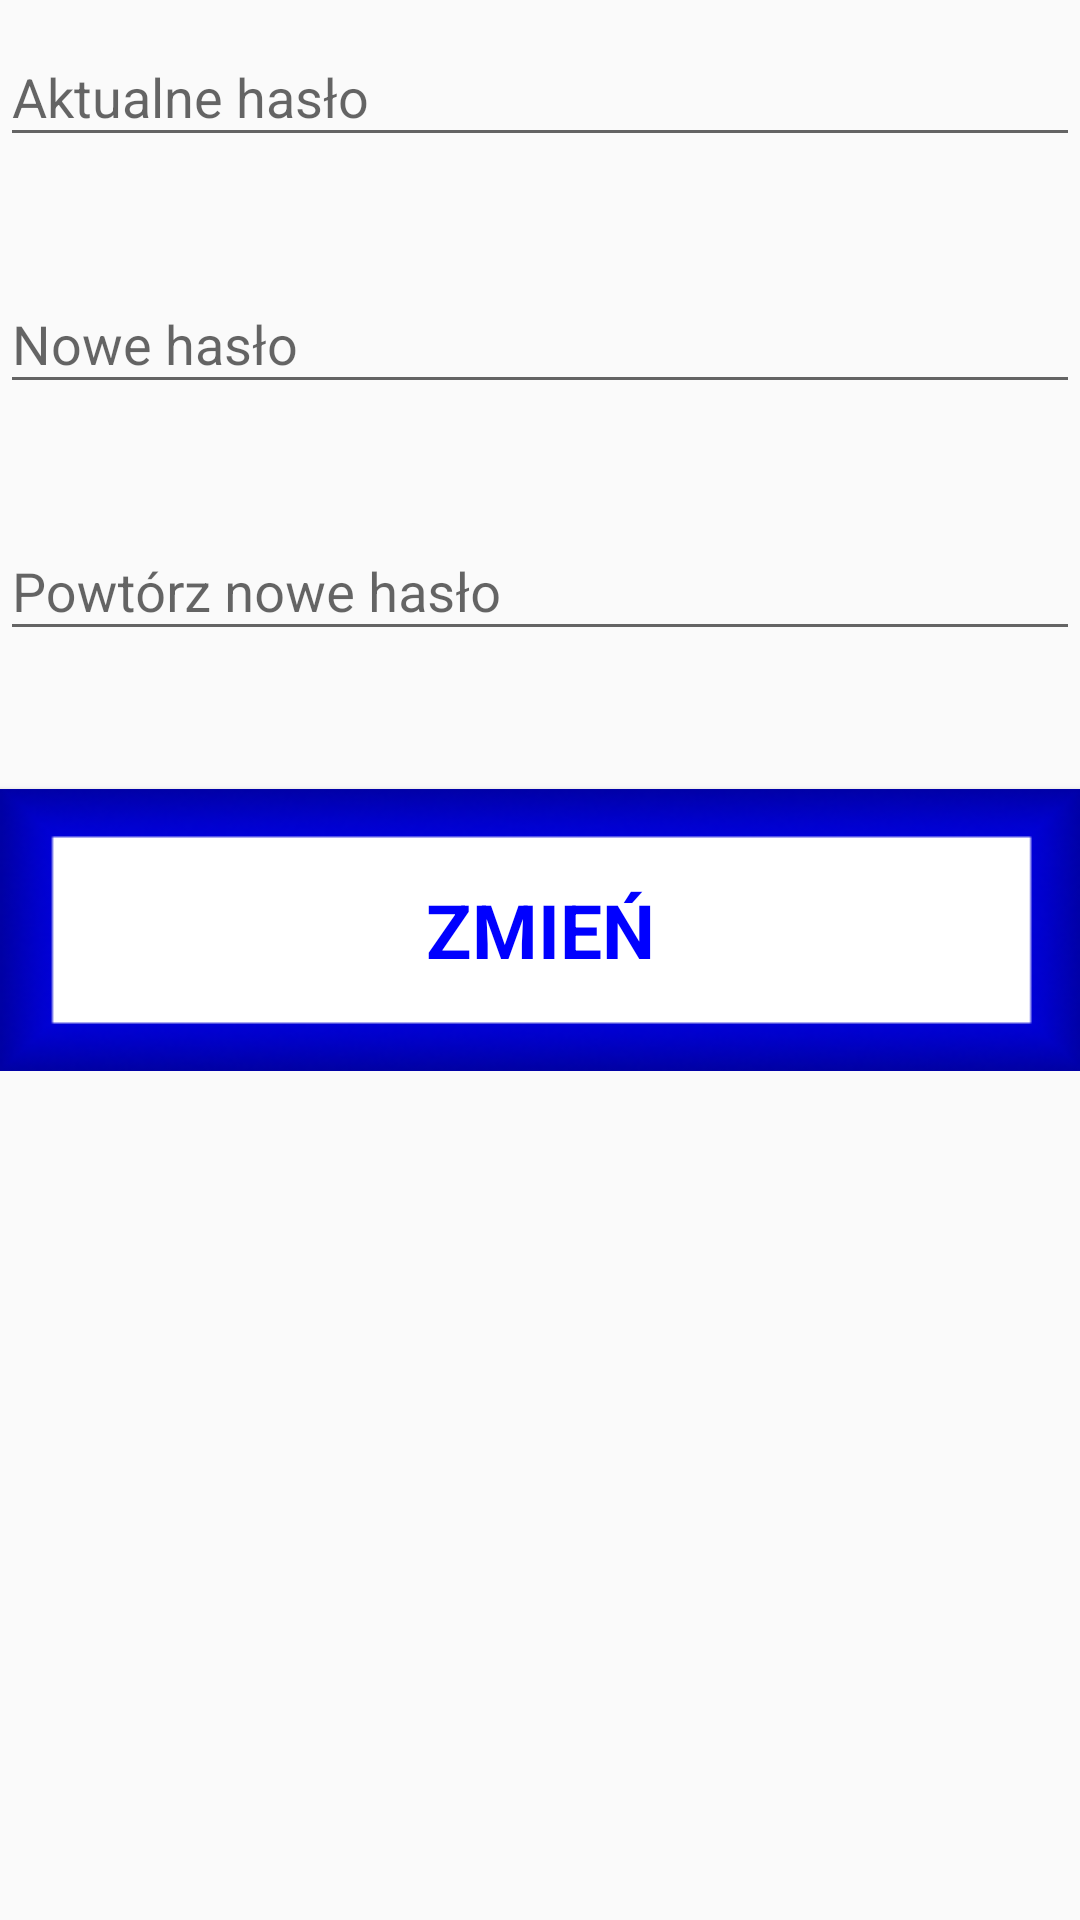

This screen was rendered from an Android layout file. Write that file and the resources it references.
<!-- AndroidManifest.xml: application theme AppTheme -->
<!-- res/layout/content_password_change.xml -->
<?xml version="1.0" encoding="utf-8"?>
<android.support.constraint.ConstraintLayout xmlns:android="http://schemas.android.com/apk/res/android"
    xmlns:app="http://schemas.android.com/apk/res-auto"
    xmlns:tools="http://schemas.android.com/tools"
    android:layout_width="match_parent"
    android:layout_height="match_parent"
    app:layout_behavior="@string/appbar_scrolling_view_behavior"
    tools:context=".PasswordChangeActivity"
    tools:showIn="@layout/activity_password_change">

    <ScrollView
        android:id="@+id/password_change_form"
        android:layout_width="match_parent"
        android:layout_height="match_parent">

        <LinearLayout
            android:id="@+id/current_password_change_form"
            android:layout_width="match_parent"
            android:layout_height="wrap_content"
            android:orientation="vertical">

            <android.support.design.widget.TextInputLayout
                android:layout_width="match_parent"
                android:layout_height="wrap_content">

                <EditText
                    android:id="@+id/current_password"
                    android:layout_width="match_parent"
                    android:layout_height="wrap_content"
                    android:hint="@string/prompt_current_password"
                    android:imeOptions="actionNext"
                    android:inputType="textPassword"
                    android:maxLines="1"
                    android:singleLine="true"
                    android:layout_marginBottom="30dp"/>

            </android.support.design.widget.TextInputLayout>

            <android.support.design.widget.TextInputLayout
                android:layout_width="match_parent"
                android:layout_height="wrap_content">

                <EditText
                    android:id="@+id/new_password"
                    android:layout_width="match_parent"
                    android:layout_height="wrap_content"
                    android:hint="@string/prompt_new_password"
                    android:imeActionId="6"
                    android:imeActionLabel="@string/action_sign_in"
                    android:imeOptions="actionNext"
                    android:inputType="textPassword"
                    android:maxLines="1"
                    android:singleLine="true"
                    android:layout_marginBottom="30dp"/>

            </android.support.design.widget.TextInputLayout>

            <android.support.design.widget.TextInputLayout
                android:layout_width="match_parent"
                android:layout_height="wrap_content">

                <EditText
                    android:id="@+id/repeat_password"
                    android:layout_width="match_parent"
                    android:layout_height="wrap_content"
                    android:hint="@string/prompt_repeat_password"
                    android:imeActionId="6"
                    android:imeActionLabel="@string/action_sign_in"
                    android:imeOptions="actionGo"
                    android:inputType="textPassword"
                    android:maxLines="1"
                    android:singleLine="true"
                    android:layout_marginBottom="30dp"/>

            </android.support.design.widget.TextInputLayout>

            <Button
                android:id="@+id/Change"
                style="?android:textAppearanceSmall"
                android:layout_width="match_parent"
                android:layout_height="wrap_content"
                android:layout_marginTop="16dp"
                android:background="@drawable/button4"
                android:text="@string/action_change"
                android:textColor="@color/colorPrimary"
                android:textSize="25dp"
                android:textStyle="bold"/>

        </LinearLayout>
    </ScrollView>
</android.support.constraint.ConstraintLayout>
<!-- res/layout/activity_password_change.xml (included above) -->
<?xml version="1.0" encoding="utf-8"?>
<android.support.design.widget.CoordinatorLayout xmlns:android="http://schemas.android.com/apk/res/android"
    xmlns:app="http://schemas.android.com/apk/res-auto"
    xmlns:tools="http://schemas.android.com/tools"
    android:layout_width="match_parent"
    android:layout_height="match_parent"
    tools:context=".student.PasswordChangeActivity">

    <android.support.design.widget.AppBarLayout
        android:layout_width="match_parent"
        android:layout_height="wrap_content"
        android:theme="@style/AppTheme.AppBarOverlay">

        <android.support.v7.widget.Toolbar
            android:id="@+id/toolbar"
            android:layout_width="match_parent"
            android:layout_height="?attr/actionBarSize"
            android:background="?attr/colorPrimary"
            app:popupTheme="@style/AppTheme.PopupOverlay" />

    </android.support.design.widget.AppBarLayout>

    <include layout="@layout/content_password_change" />

</android.support.design.widget.CoordinatorLayout>
<!-- resources referenced by this layout -->
<resources>
  <color name="colorPrimary">#00f</color>
  <!-- drawable button4: png bitmap (drawable-v24, 11468 bytes) -->
  <string name="action_change">Zmień</string>
  <string name="action_sign_in">Zaloguj</string>
  <string name="prompt_current_password">Aktualne hasło</string>
  <string name="prompt_new_password">Nowe hasło</string>
  <string name="prompt_repeat_password">Powtórz nowe hasło</string>
  <style name="AppTheme.AppBarOverlay" parent="ThemeOverlay.AppCompat.Dark.ActionBar" />
  <style name="AppTheme.PopupOverlay" parent="ThemeOverlay.AppCompat.Light" />
  <style name="AppTheme" parent="Theme.AppCompat.Light.DarkActionBar">
          
          <item name="colorPrimary">@color/colorPrimary</item>
          <item name="colorPrimaryDark">@color/colorPrimaryDark</item>
          <item name="colorAccent">@color/colorAccent</item>
      </style>
  <color name="colorPrimaryDark">#009</color>
  <color name="colorAccent">#00b8d4</color>
</resources>
